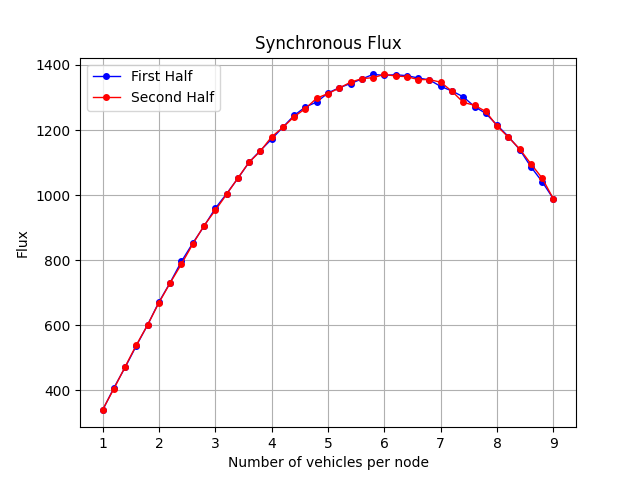

The data file committed next to this chart (first rows):
Load, Flux
0, 338
1, 407
2, 470
3, 537
4, 601
5, 671
6, 731
7, 796
8, 852
9, 904
10, 959
11, 1004
12, 1051
13, 1101
14, 1137
15, 1172
16, 1209
17, 1245
18, 1271
19, 1286
20, 1314
21, 1330
22, 1343
23, 1357
24, 1371
25, 1368
26, 1370
27, 1367
28, 1360
29, 1354
30, 1334
31, 1320
32, 1302
33, 1272
34, 1251
35, 1215
36, 1180
37, 1140
38, 1087
39, 1041
40, 988
39, 1052
38, 1096
37, 1142
36, 1178
35, 1212
34, 1257
33, 1276
32, 1285
31, 1319
30, 1347
29, 1355
28, 1355
27, 1364
26, 1366
25, 1371
24, 1361
23, 1358
22, 1347
21, 1329
... 21 more rows
